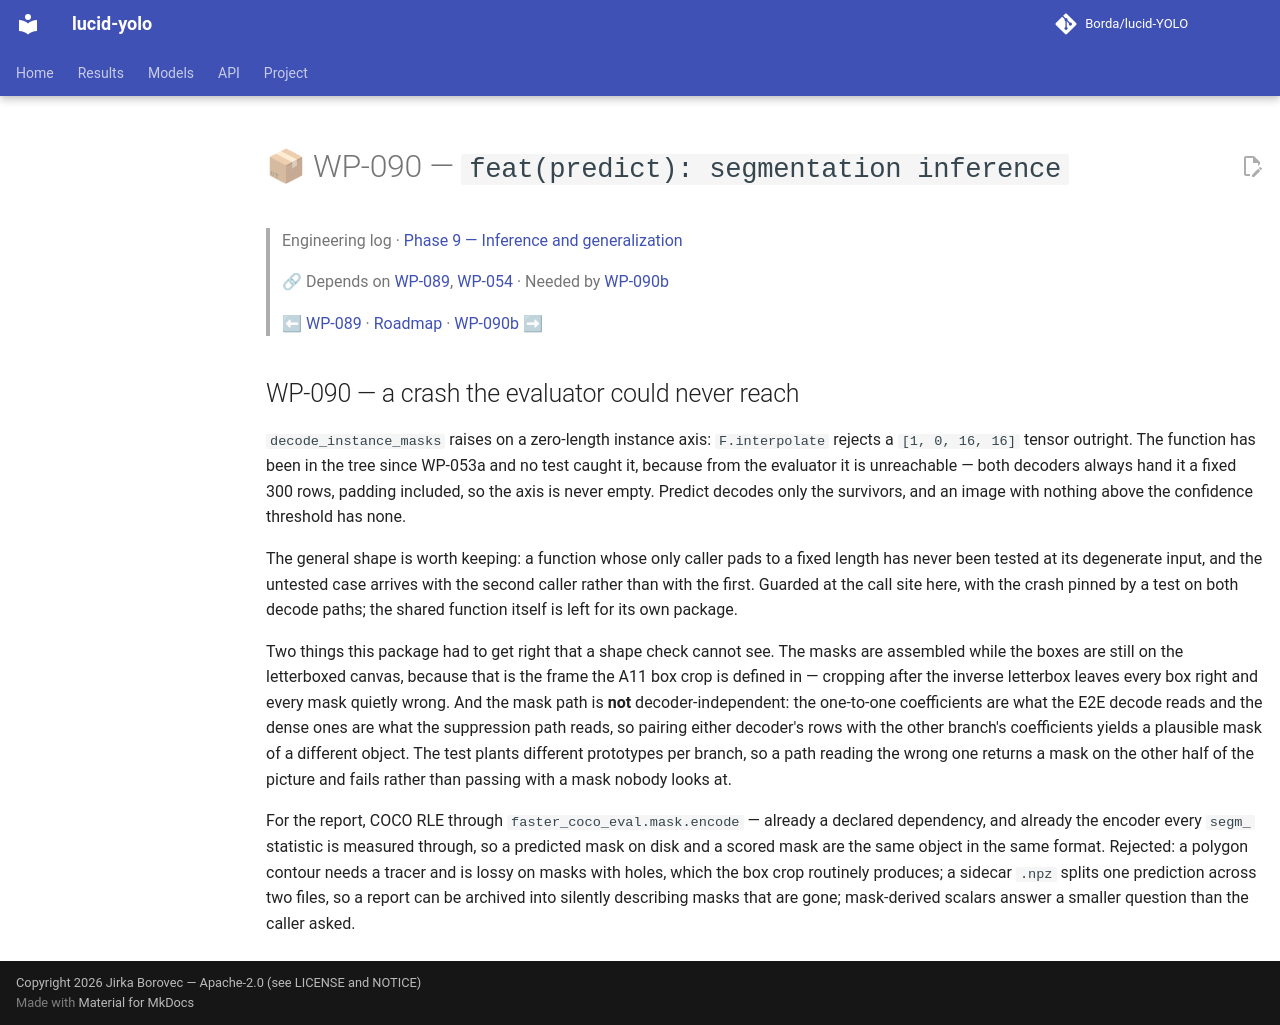

repository: Borda/lucid-YOLO · page: work_packages/wp-090/index.html · generator: mkdocs

# 📦 WP-090 — `feat(predict): segmentation inference`

> Engineering log · [Phase 9 — Inference and generalization](../engineering/phase-09-inference.md)
>
> 🔗 Depends on [WP-089](../work_packages/wp-089.md), [WP-054](../work_packages/wp-054.md) · Needed by [WP-090b](../work_packages/wp-090b.md)
>
> ⬅ [WP-089](../work_packages/wp-089.md) · [Roadmap](../ROADMAP.md) · [WP-090b](../work_packages/wp-090b.md) ➡

<!-- --8<-- [start:engineering] -->

## WP-090 — a crash the evaluator could never reach

<a id="wp-090"></a>

`decode_instance_masks` raises on a zero-length instance axis: `F.interpolate` rejects a `[1, 0, 16, 16]` tensor outright. The function has been in the tree since WP-053a and no test caught it, because from the evaluator it is unreachable — both decoders always hand it a fixed 300 rows, padding included, so the axis is never empty. Predict decodes only the survivors, and an image with nothing above the confidence threshold has none.

The general shape is worth keeping: a function whose only caller pads to a fixed length has never been tested at its degenerate input, and the untested case arrives with the second caller rather than with the first. Guarded at the call site here, with the crash pinned by a test on both decode paths; the shared function itself is left for its own package.

Two things this package had to get right that a shape check cannot see. The masks are assembled while the boxes are still on the letterboxed canvas, because that is the frame the A11 box crop is defined in — cropping after the inverse letterbox leaves every box right and every mask quietly wrong. And the mask path is **not** decoder-independent: the one-to-one coefficients are what the E2E decode reads and the dense ones are what the suppression path reads, so pairing either decoder's rows with the other branch's coefficients yields a plausible mask of a different object. The test plants different prototypes per branch, so a path reading the wrong one returns a mask on the other half of the picture and fails rather than passing with a mask nobody looks at.

For the report, COCO RLE through `faster_coco_eval.mask.encode` — already a declared dependency, and already the encoder every `segm_` statistic is measured through, so a predicted mask on disk and a scored mask are the same object in the same format. Rejected: a polygon contour needs a tracer and is lossy on masks with holes, which the box crop routinely produces; a sidecar `.npz` splits one prediction across two files, so a report can be archived into silently describing masks that are gone; mask-derived scalars answer a smaller question than the caller asked.

<!-- --8<-- [end:engineering] -->
